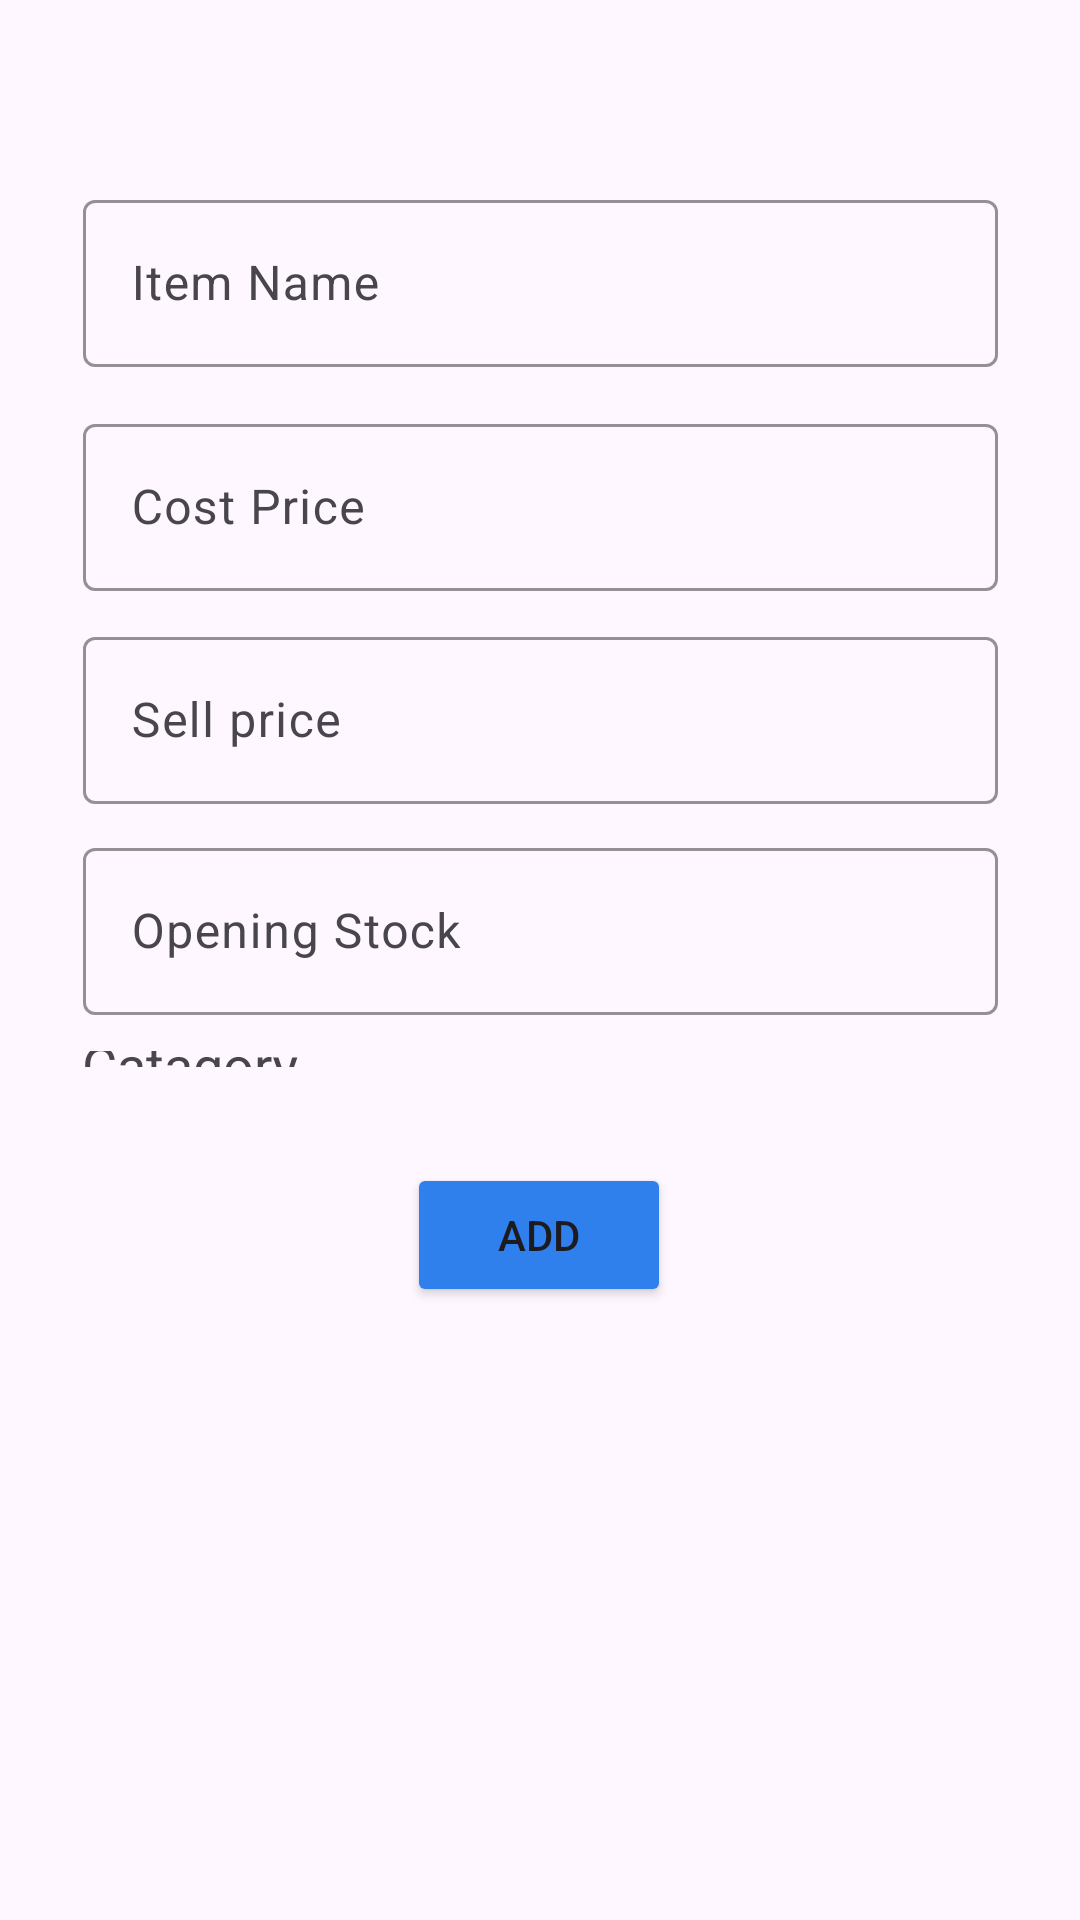

The Android layout XML behind this screen, and the referenced resources:
<!-- AndroidManifest.xml: application theme Base.Theme.SwiftBill -->
<!-- res/layout/fragment_add_items.xml -->
<?xml version="1.0" encoding="utf-8"?>
<androidx.constraintlayout.widget.ConstraintLayout xmlns:android="http://schemas.android.com/apk/res/android"
    xmlns:app="http://schemas.android.com/apk/res-auto"
    xmlns:tools="http://schemas.android.com/tools"
    android:layout_width="match_parent"
    android:layout_height="match_parent"
    tools:context=".fragments.AddItemsFragment">

    <com.google.android.material.textfield.TextInputLayout
        android:id="@+id/Catgory"
        android:layout_width="305dp"
        android:layout_height="wrap_content"
        android:layout_alignParentStart="true"
        android:layout_alignParentTop="true"
        android:layout_alignParentEnd="true"
        android:layout_marginTop="12dp"
        android:hint="Catagory"
        app:boxStrokeColor="@color/blue"
        app:counterOverflowTextColor="@color/blue"
        app:layout_constraintEnd_toEndOf="@+id/stock"
        app:layout_constraintHorizontal_bias="0.0"
        app:layout_constraintStart_toStartOf="@+id/stock"
        app:layout_constraintTop_toBottomOf="@+id/stock">

        <AutoCompleteTextView
            android:layout_width="match_parent"
            android:layout_height="@dimen/_45sdp"
            android:paddingLeft="@dimen/_10sdp">

        </AutoCompleteTextView>
    </com.google.android.material.textfield.TextInputLayout>

    <com.google.android.material.textfield.TextInputLayout
        android:id="@+id/itemname"
        android:layout_width="305dp"
        android:layout_height="wrap_content"
        android:layout_alignParentStart="true"
        android:layout_alignParentTop="true"
        android:layout_alignParentEnd="true"
        android:hint="Item Name"
        app:boxStrokeColor="@color/blue"
        app:counterOverflowTextColor="@color/blue"

        app:layout_constraintBottom_toBottomOf="parent"
        app:layout_constraintEnd_toEndOf="parent"
        app:layout_constraintStart_toStartOf="parent"
        app:layout_constraintTop_toTopOf="parent"
        app:layout_constraintVertical_bias="0.106">

        <com.google.android.material.textfield.TextInputEditText
            android:layout_width="match_parent"
            android:layout_height="wrap_content" />

    </com.google.android.material.textfield.TextInputLayout>

    <com.google.android.material.textfield.TextInputLayout
        android:id="@+id/stock"
        android:layout_width="305dp"
        android:layout_height="wrap_content"
        android:layout_alignParentStart="true"
        android:layout_alignParentTop="true"
        android:layout_alignParentEnd="true"
        android:hint="Opening Stock"
        app:boxStrokeColor="@color/blue"
        app:counterOverflowTextColor="@color/blue"
        app:layout_constraintBottom_toBottomOf="parent"
        app:layout_constraintEnd_toEndOf="@+id/sellprice"
        app:layout_constraintHorizontal_bias="0.0"
        app:layout_constraintStart_toStartOf="@+id/sellprice"
        app:layout_constraintTop_toBottomOf="@+id/sellprice"
        app:layout_constraintVertical_bias="0.03">

        <com.google.android.material.textfield.TextInputEditText
            android:layout_width="match_parent"
            android:layout_height="wrap_content" />

    </com.google.android.material.textfield.TextInputLayout>

    <com.google.android.material.textfield.TextInputLayout
        android:id="@+id/costprice"
        android:layout_width="305dp"
        android:layout_height="wrap_content"
        android:layout_alignParentStart="true"
        android:layout_alignParentTop="true"
        android:layout_alignParentEnd="true"
        android:hint="Cost Price"
        app:boxStrokeColor="@color/blue"
        app:counterOverflowTextColor="@color/blue"
        app:layout_constraintBottom_toBottomOf="parent"
        app:layout_constraintEnd_toEndOf="@+id/itemname"
        app:layout_constraintHorizontal_bias="0.0"
        app:layout_constraintStart_toStartOf="@+id/itemname"
        app:layout_constraintTop_toBottomOf="@+id/itemname"
        app:layout_constraintVertical_bias="0.03">

        <com.google.android.material.textfield.TextInputEditText
            android:layout_width="match_parent"
            android:layout_height="wrap_content" />

    </com.google.android.material.textfield.TextInputLayout>

    <com.google.android.material.textfield.TextInputLayout
        android:id="@+id/sellprice"
        android:layout_width="305dp"
        android:layout_height="wrap_content"
        android:layout_alignParentStart="true"
        android:layout_alignParentTop="true"
        android:layout_alignParentEnd="true"
        android:hint="Sell price"
        app:boxStrokeColor="@color/blue"
        app:counterOverflowTextColor="@color/blue"
        app:layout_constraintBottom_toBottomOf="parent"
        app:layout_constraintEnd_toEndOf="@+id/costprice"
        app:layout_constraintHorizontal_bias="0.0"
        app:layout_constraintStart_toStartOf="@+id/costprice"
        app:layout_constraintTop_toBottomOf="@+id/costprice"
        app:layout_constraintVertical_bias="0.026">

        <com.google.android.material.textfield.TextInputEditText
            android:layout_width="match_parent"
            android:layout_height="wrap_content" />

    </com.google.android.material.textfield.TextInputLayout>

    <Button
        android:id="@+id/add"
        android:layout_width="wrap_content"
        android:layout_height="wrap_content"
        android:layout_marginTop="32dp"
        android:backgroundTint="@color/blue"
        android:text="Add"
        app:layout_constraintEnd_toEndOf="@+id/Catgory"
        app:layout_constraintHorizontal_bias="0.497"
        app:layout_constraintStart_toStartOf="@+id/Catgory"
        app:layout_constraintTop_toBottomOf="@+id/Catgory" />

</androidx.constraintlayout.widget.ConstraintLayout>
<!-- resources referenced by this layout -->
<resources>
  <color name="blue">#2F80ED</color>
  <style name="Base.Theme.SwiftBill" parent="Theme.Material3.DayNight.NoActionBar">
          <item name="colorPrimary">@color/blue</item>
          <item name="colorPrimaryDark">@color/blue</item>
      </style>
</resources>
